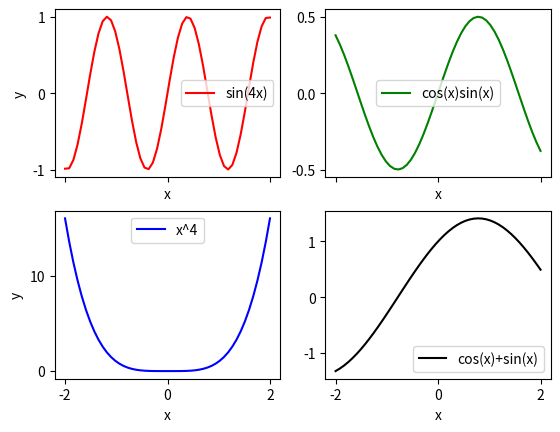

Write the Python code that produced this figure.
import matplotlib.pyplot as plt
import numpy as np

x = np.linspace(-2, 2)

plt.subplots(2, 2, sharex = True)

plt.subplot(2, 2, 1)
plt.ylabel("y")
plt.xlabel("x")
plt.yticks([1, 0, -1])
plt.plot(x, np.sin(4*x), color="red", label="sin(4x)")
plt.legend(loc = "center right")

plt.subplot(2, 2, 2)
plt.xlabel("x")
plt.yticks([0.5, 0, -0.5])
plt.plot(x, np.cos(x)*np.sin(x), color="green", label="cos(x)sin(x)")
plt.legend(loc = "center")

plt.subplot(2, 2, 3)
plt.ylabel("y")
plt.xlabel("x")
plt.xticks([-2, 0, 2])
plt.yticks([0, 10])
plt.plot(x, x**4, color="blue", label="x^4")
plt.legend(loc = "upper center")

plt.subplot(2, 2, 4)
plt.xlabel("x")
plt.yticks([1, 0, -1])
plt.plot(x, np.cos(x)+np.sin(x), color="black", label="cos(x)+sin(x)")
plt.legend(loc = "lower right")

plt.show()